Run: headless pygame with SDL's dummy video driver; simulated clock (each Clock.tick advances the game by its frame time, no real sleeping); random seed 0; keys injected as events and as key.get_pressed() state; no mouse input.
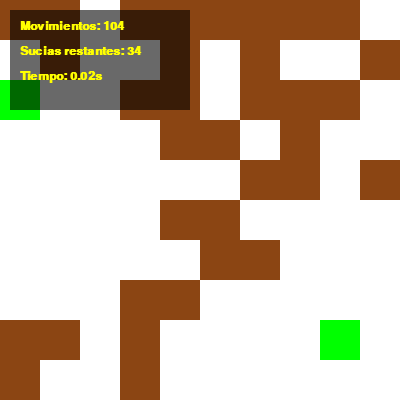
Frame 1 of 4 · flips 1–60 · no input
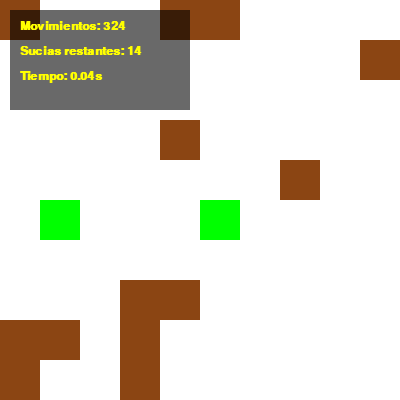
Frame 2 of 4 · flips 61–180 · tapped SPACE, RETURN · held RIGHT (→), D
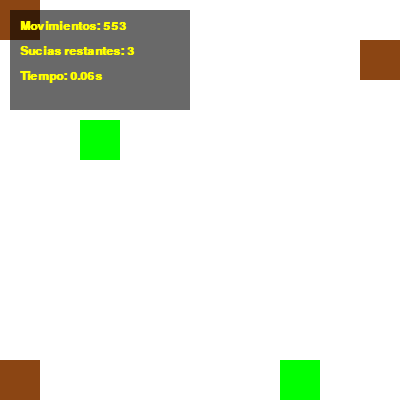
Frame 3 of 4 · flips 181–300 · held DOWN (↓), S
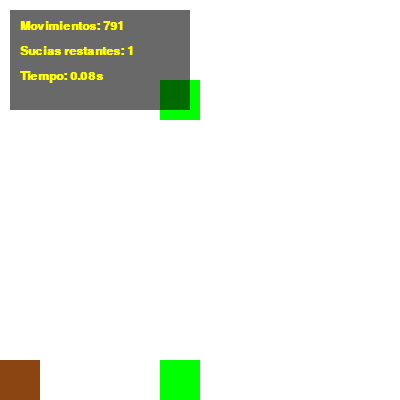
Frame 4 of 4 · flips 301–420 · held LEFT (←), A, UP (↑), W

The pygame program that drew these frames:


#CODIGO COMPLETO
# Equipo 2
# Marcela Jimenez Mendez
# Eduardo Velazquez Perez
# José Elías Guzmán Miranda

import pygame
import random
import time

# ============================
# Estadísticas
# ============================
movimientos_agentes = 0
tiempo_inicio = time.time()
limpieza_completa = False
tiempo_total = 0

# ============================
# Configuración de la pantalla
# ============================
ANCHO, ALTO = 400, 400
TAMANIO_CELDA = 40
FILAS = ANCHO // TAMANIO_CELDA
COLUMNAS = ALTO // TAMANIO_CELDA

# ============================
# Colores
# ============================
COLOR_FONDO = (30, 30, 30)
COLOR_SUCIO = (139, 69, 19)
COLOR_LIMPIO = (255, 255, 255)
COLOR_ASPIRADOR = (0, 255, 0)
COLOR_PANEL = (20, 20, 20)        # Fondo del panel
COLOR_BORDE_PANEL = (100, 100, 100)
COLOR_TEXTO = (255, 255, 0)
NUMERO_ASPIRADORAS = 2

# ============================
# Inicializar Pygame
# ============================
pygame.init()
pantalla = pygame.display.set_mode((ANCHO, ALTO))
pygame.display.set_caption("Aspirador Autónomo Inteligente")
pygame.font.init()
fuente = pygame.font.SysFont("Arial", 18, bold=True)

# ============================
# Generar el entorno
# ============================
entorno = [[random.choice([0, 1]) for _ in range(COLUMNAS)] for _ in range(FILAS)]

# ============================
# Lista de agentes
# ============================
aspiradoras = [
    (random.randint(0, FILAS - 1), random.randint(0, COLUMNAS - 1))
    for _ in range(NUMERO_ASPIRADORAS)
]

# ============================
# Función para mover el aspirador
# ============================
def mover_aspirador(x, y):
    movimientos = [(0, 1), (0, -1), (1, 0), (-1, 0)]
    random.shuffle(movimientos)
    for dx, dy in movimientos:
        nuevo_x, nuevo_y = x + dx, y + dy
        if 0 <= nuevo_x < FILAS and 0 <= nuevo_y < COLUMNAS:
            return nuevo_x, nuevo_y
    return x, y

# ============================
# Mostrar estadísticas en pantalla
# ============================
def mostrar_estadisticas(pantalla, movimientos, sucias, tiempo, finalizado):
    # Crear panel transparente
    panel_w, panel_h = 180, 100
    panel_x, panel_y = 10, 10

    panel = pygame.Surface((panel_w, panel_h), pygame.SRCALPHA)
    panel.fill((0, 0, 0, 150))  # Negro con transparencia

    pantalla.blit(panel, (panel_x, panel_y))

    # Texto
    texto1 = fuente.render(f"Movimientos: {movimientos}", True, COLOR_TEXTO)
    texto2 = fuente.render(f"Sucias restantes: {sucias}", True, COLOR_TEXTO)
    texto3 = fuente.render(f"Tiempo: {tiempo:.2f}s", True, COLOR_TEXTO)

    pantalla.blit(texto1, (panel_x + 10, panel_y + 10))
    pantalla.blit(texto2, (panel_x + 10, panel_y + 35))
    pantalla.blit(texto3, (panel_x + 10, panel_y + 60))

    if finalizado:
        mensaje = fuente.render("¡Limpieza completada!", True, (0, 255, 255))
        pantalla.blit(mensaje, (panel_x + 10, panel_y + 80))
# ============================
# Bucle principal
# ============================
ejecutando = True
while ejecutando:
    pygame.time.delay(300)

    for evento in pygame.event.get():
        if evento.type == pygame.QUIT:
            ejecutando = False

    if not limpieza_completa:
        nuevas_posiciones = []
        for x, y in aspiradoras:
            if entorno[x][y] == 1:
                entorno[x][y] = 0
                nuevas_posiciones.append((x, y))
            else:
                nuevo_x, nuevo_y = mover_aspirador(x, y)
                nuevas_posiciones.append((nuevo_x, nuevo_y))
                movimientos_agentes += 1
        aspiradoras = nuevas_posiciones

    casillas_sucias = sum(fila.count(1) for fila in entorno)

    if casillas_sucias == 0 and not limpieza_completa:
        tiempo_total = time.time() - tiempo_inicio
        limpieza_completa = True
        print("¡Entorno completamente limpio!")
        print(f"Movimientos totales: {movimientos_agentes}")
        print(f"Tiempo total de limpieza: {tiempo_total:.2f} segundos")

    tiempo_actual = tiempo_total if limpieza_completa else time.time() - tiempo_inicio

    # Dibujar entorno
    pantalla.fill(COLOR_FONDO)
    for i in range(FILAS):
        for j in range(COLUMNAS):
            color = COLOR_SUCIO if entorno[i][j] == 1 else COLOR_LIMPIO
            pygame.draw.rect(
                pantalla,
                color,
                (j * TAMANIO_CELDA, i * TAMANIO_CELDA, TAMANIO_CELDA, TAMANIO_CELDA),
            )

    # Dibujar aspiradoras
    for x, y in aspiradoras:
        pygame.draw.rect(
            pantalla,
            COLOR_ASPIRADOR,
            (y * TAMANIO_CELDA, x * TAMANIO_CELDA, TAMANIO_CELDA, TAMANIO_CELDA),
        )

    # Mostrar estadísticas decoradas
    mostrar_estadisticas(pantalla, movimientos_agentes, casillas_sucias, tiempo_actual, limpieza_completa)
    pygame.display.update()

# ============================
# Cerrar Pygame
# ============================
pygame.quit()
